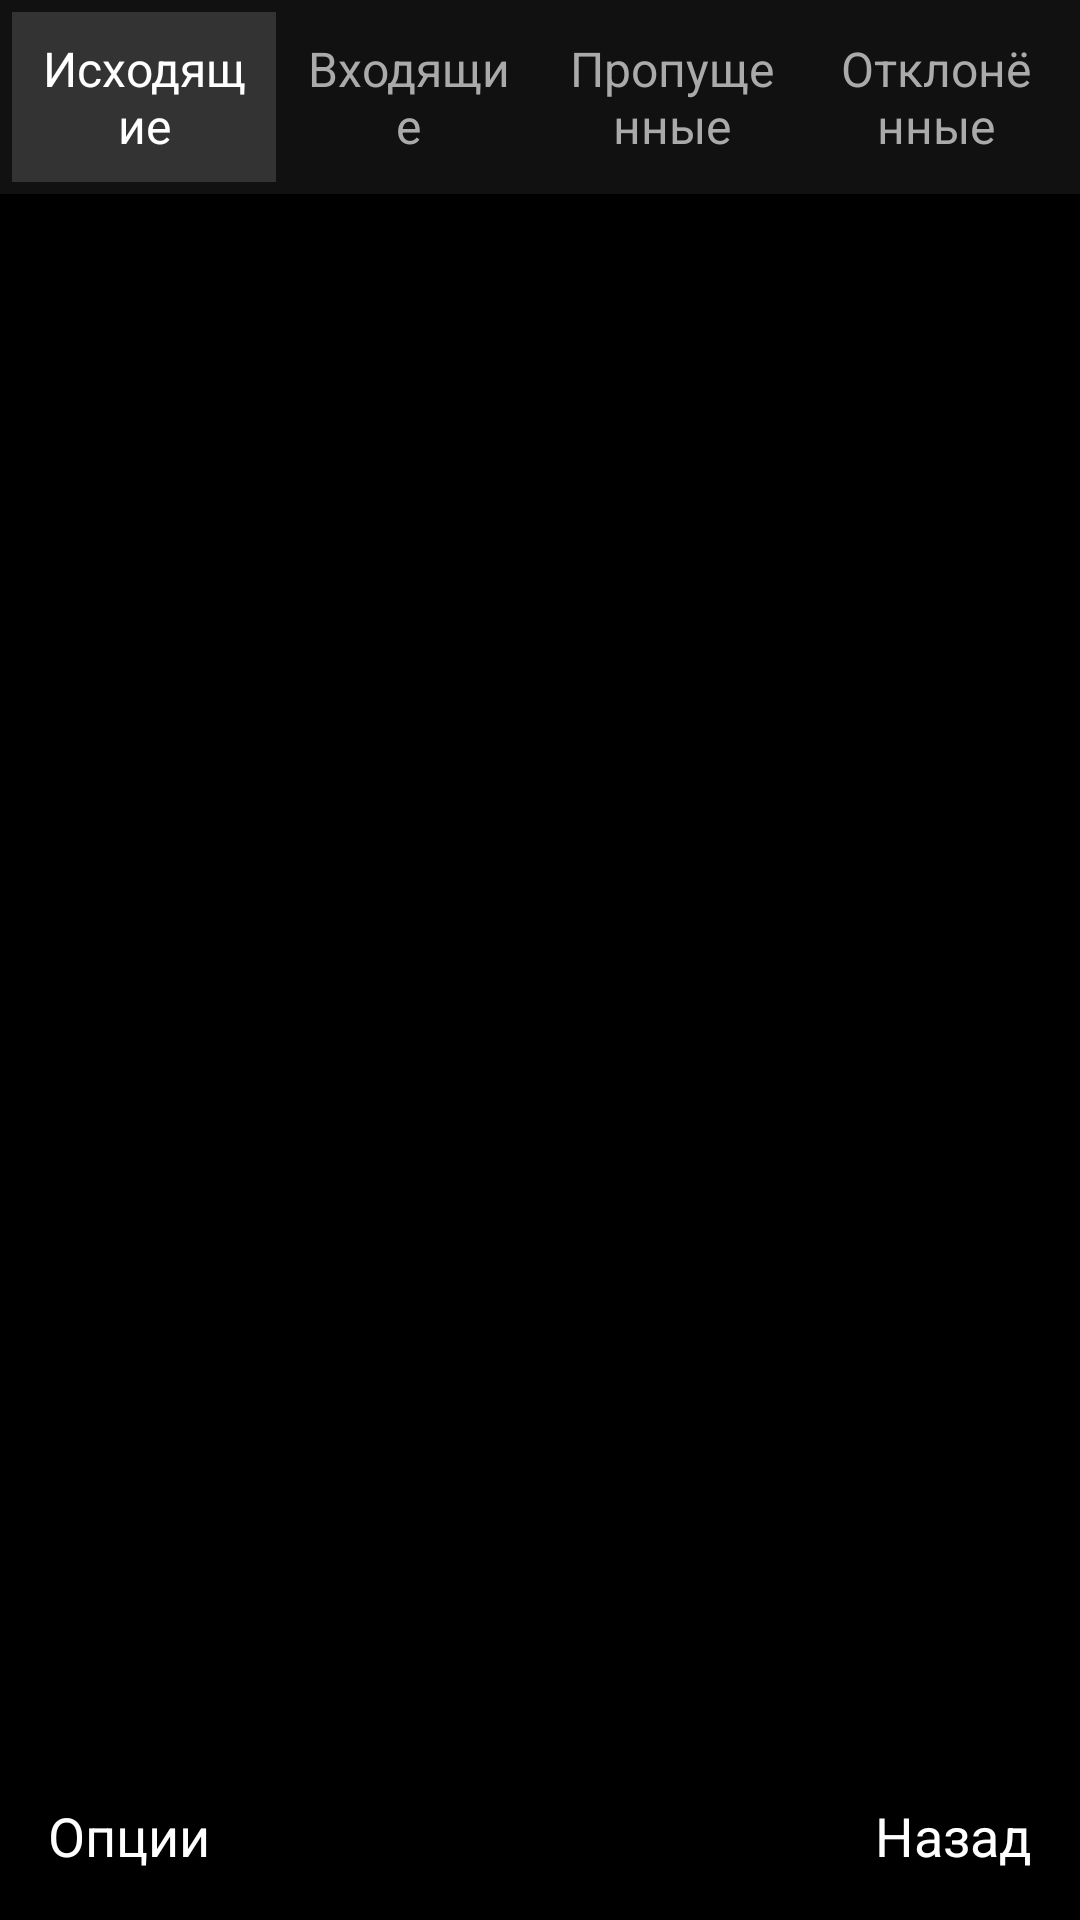

Produce the Android XML layout that renders to this screen, including the resource entries it uses.
<!-- AndroidManifest.xml: activity theme Theme.MyApplication.NoActionBar -->
<!-- res/layout/activity_call_log.xml -->
<?xml version="1.0" encoding="utf-8"?>
<RelativeLayout xmlns:android="http://schemas.android.com/apk/res/android"
    android:id="@+id/rootLayout"
    android:background="#000000"
    android:layout_width="match_parent"
    android:layout_height="match_parent">

    
    <LinearLayout
        android:id="@+id/tabLayout"
        android:layout_width="match_parent"
        android:layout_height="wrap_content"
        android:orientation="horizontal"
        android:padding="4dp"
        android:background="#111111"
        android:gravity="center">

        <TextView
            android:id="@+id/tabIncoming"
            android:layout_width="0dp"
            android:layout_height="wrap_content"
            android:layout_weight="1"
            android:text="Исходящие"
            android:gravity="center"
            android:textColor="#FFFFFF"
            android:background="#333333"
            android:textSize="16sp"
            android:padding="8dp" />

        <TextView
            android:id="@+id/tabOutgoing"
            android:layout_width="0dp"
            android:layout_height="wrap_content"
            android:layout_weight="1"
            android:text="Входящие"
            android:gravity="center"
            android:textColor="#AAAAAA"
            android:textSize="16sp"
            android:padding="8dp" />

        <TextView
            android:id="@+id/tabMissed"
            android:layout_width="0dp"
            android:layout_height="wrap_content"
            android:layout_weight="1"
            android:text="Пропущенные"
            android:gravity="center"
            android:textColor="#AAAAAA"
            android:textSize="16sp"
            android:padding="8dp" />

        <TextView
            android:id="@+id/tabRejected"
            android:layout_width="0dp"
            android:layout_height="wrap_content"
            android:layout_weight="1"
            android:text="Отклонённые"
            android:gravity="center"
            android:textColor="#AAAAAA"
            android:textSize="16sp"
            android:padding="8dp" />
    </LinearLayout>

    
    <ListView
        android:id="@+id/callList"
        android:layout_width="match_parent"
        android:layout_height="0dp"
        android:layout_below="@id/tabLayout"
        android:layout_above="@+id/btnOptions"
        android:divider="@android:color/darker_gray"
        android:dividerHeight="1dp"
        android:choiceMode="singleChoice"
        android:drawSelectorOnTop="true"
        android:cacheColorHint="#000000"
        android:listSelector="@drawable/list_selector"
        android:importantForAccessibility="yes" />

    
    <TextView
        android:id="@+id/btnOptions"
        android:layout_width="wrap_content"
        android:layout_height="wrap_content"
        android:text="Опции"
        android:textColor="@android:color/white"
        android:textSize="18sp"
        android:layout_alignParentBottom="true"
        android:layout_alignParentStart="true"
        android:layout_margin="16dp"
        android:focusable="false"
        android:focusableInTouchMode="false" />

    
    <TextView
        android:id="@+id/btnBack"
        android:layout_width="wrap_content"
        android:layout_height="wrap_content"
        android:text="Назад"
        android:textColor="@android:color/white"
        android:textSize="18sp"
        android:layout_alignParentBottom="true"
        android:layout_alignParentEnd="true"
        android:layout_margin="16dp"
        android:focusable="false"
        android:focusableInTouchMode="false" />

    
    <TextView
        android:id="@+id/btnCall"
        android:layout_width="wrap_content"
        android:layout_height="wrap_content"
        android:text=""
        android:textColor="@android:color/white"
        android:textSize="18sp"
        android:layout_alignParentBottom="true"
        android:layout_centerHorizontal="true"
        android:layout_marginBottom="16dp"
        android:focusable="false"
        android:focusableInTouchMode="false" />
</RelativeLayout>
<!-- resources referenced by this layout -->
<resources>
  <!-- drawable list_selector (drawable) -->
  <?xml version="1.0" encoding="utf-8"?>
  <selector xmlns:android="http://schemas.android.com/apk/res/android">
      <item android:state_focused="true">
          <shape>
              <solid android:color="#6633B5E5"/> 
          </shape>
      </item>
      <item android:state_pressed="true">
          <shape>
              <solid android:color="#6633B5E5"/>
          </shape>
      </item>
      <item>
          <shape>
              <solid android:color="@android:color/transparent"/>
          </shape>
      </item>
  </selector>
</resources>
